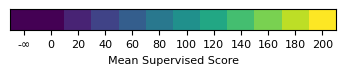

Write Python code to recreate this figure.
import os

import matplotlib.pyplot as plt

if __name__ == "__main__":
    if not os.path.exists("grid_figures"):
        os.makedirs("grid_figures")
    plt.rcParams.update({'font.size': 8})
    plt.rcParams["font.family"] = "serif"
    plt.rcParams["font.serif"] = ["Times New Roman"]

    plt.figure(figsize=(3.5, 0.8))
    content = [[[-0.2], [0], [0.2], [0.4], [0.6], [0.8], [1.0], [1.2], [1.4], [1.6], [1.8], [2.0]]]
    plt.imshow(content, vmin=0, vmax=2, aspect="auto")
    plt.xticks([0,1,2,3,4,5,6,7,8,9,10, 11],["-∞", 0, 20, 40, 60, 80, 100, 120, 140, 160, 180, 200])
    plt.yticks([])
    #plt.title("Legend")
    plt.xlabel("Mean Supervised Score")
    plt.tight_layout()
    plt.savefig("grid_figures/legend.pdf", bbox_inches="tight")
    plt.show()